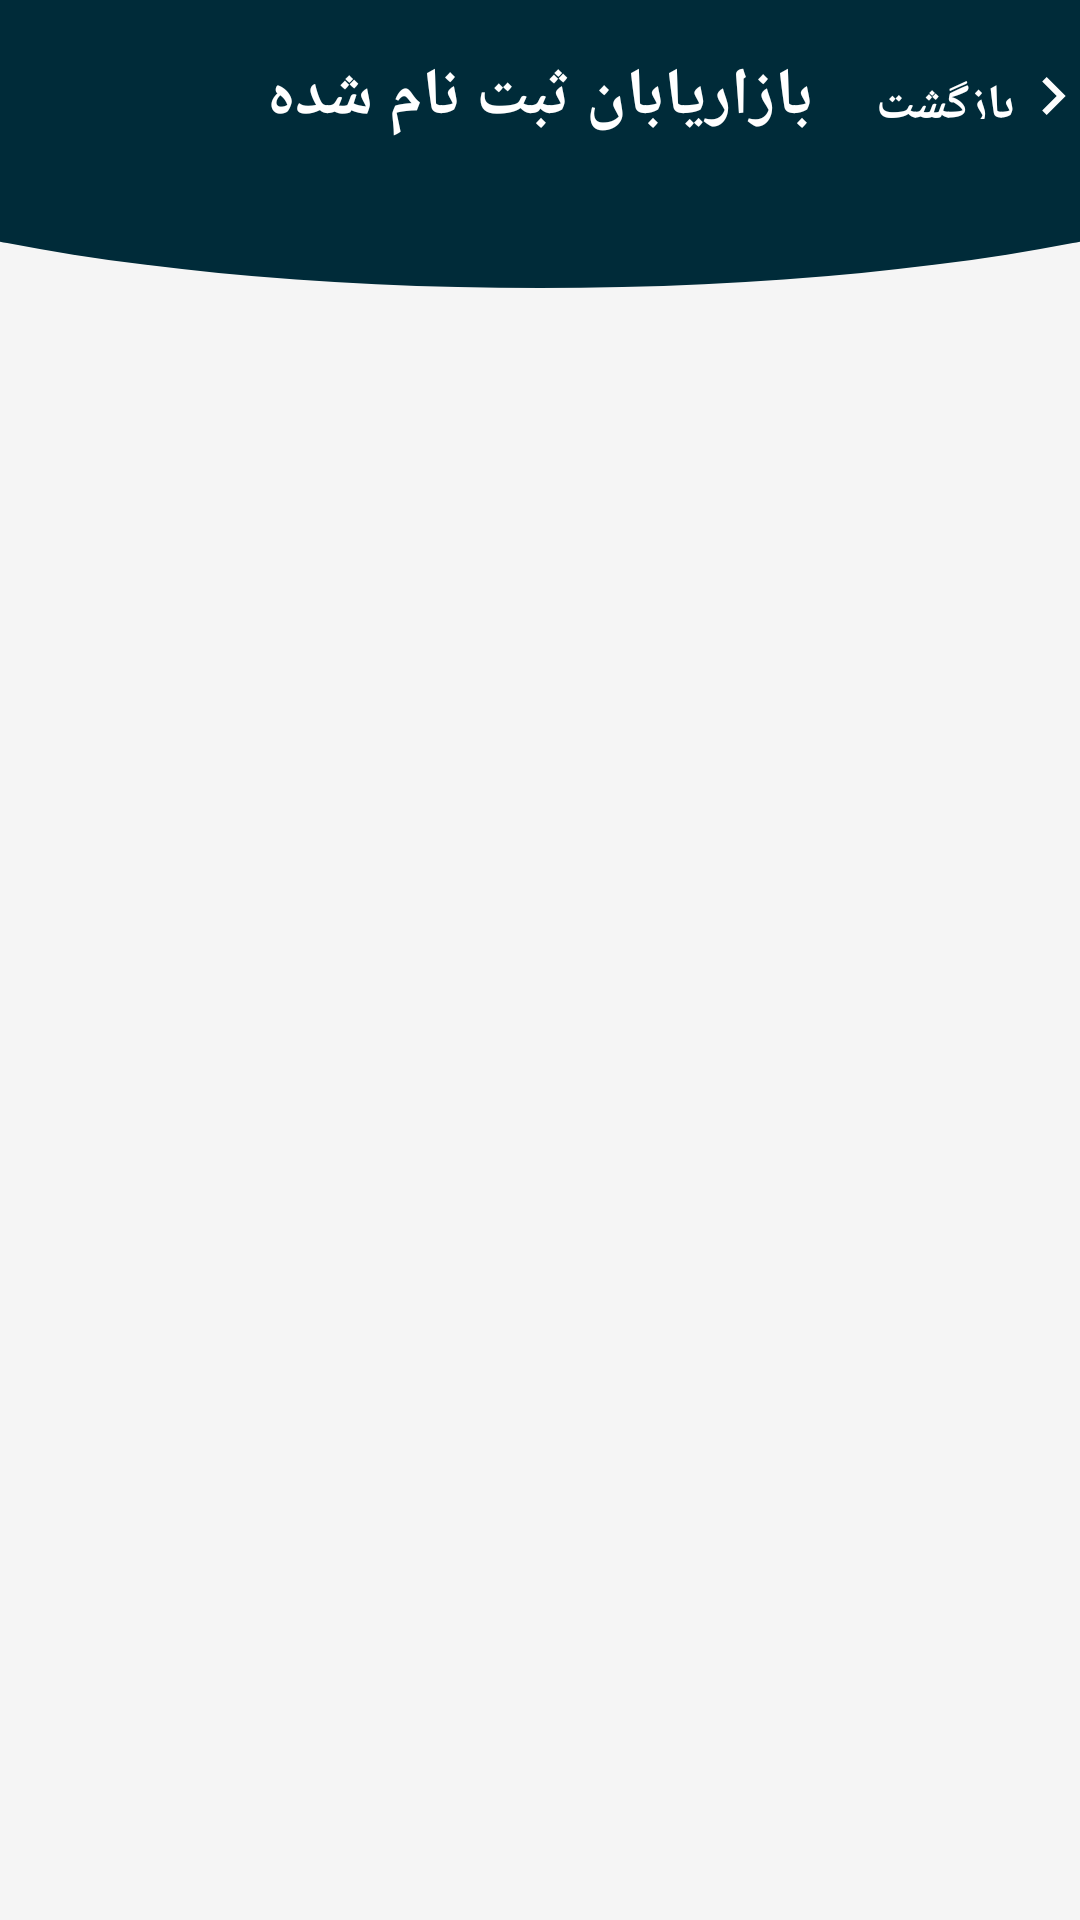

Here is an Android app screen rendered from its layout file. Give the layout XML and the strings, colors and styles it references.
<!-- AndroidManifest.xml: application theme AppTheme -->
<!-- res/layout/activity_registered_marketer.xml -->
<?xml version="1.0" encoding="utf-8"?>
<LinearLayout xmlns:android="http://schemas.android.com/apk/res/android"
    xmlns:app="http://schemas.android.com/apk/res-auto"
    android:layout_width="match_parent"
    android:layout_height="match_parent"
    android:background="@color/color08">

    <android.support.constraint.ConstraintLayout
        android:layout_width="match_parent"
        android:layout_height="match_parent">

        <android.support.constraint.ConstraintLayout
            android:layout_width="0dp"
            android:layout_height="0dp"
            android:background="@color/color06"
            android:orientation="horizontal"
            app:layout_constraintHeight_percent="0.1"
            app:layout_constraintLeft_toLeftOf="parent"
            app:layout_constraintRight_toRightOf="parent"
            app:layout_constraintTop_toTopOf="parent">

            <TextView
                android:id="@+id/tv_title"
                style="@style/text_white_20"
                android:layout_width="0dp"
                android:layout_height="0dp"
                android:gravity="center"
                android:text="@string/registered_marketer"
                app:layout_constraintBottom_toBottomOf="parent"
                app:layout_constraintDimensionRatio="4"
                app:layout_constraintHorizontal_bias="0.5"
                app:layout_constraintLeft_toLeftOf="parent"
                app:layout_constraintRight_toRightOf="parent"
                app:layout_constraintTop_toTopOf="parent"
                app:layout_constraintVertical_bias="0.5"
                app:layout_constraintWidth_percent="0.54" />

            <TextView
                android:id="@+id/tv_return"
                style="@style/tv_return"
                android:layout_width="0dp"
                android:layout_height="0dp"
                android:gravity="right"
                app:layout_constraintBottom_toBottomOf="parent"
                app:layout_constraintDimensionRatio="4"
                app:layout_constraintLeft_toRightOf="@id/tv_title"
                app:layout_constraintTop_toTopOf="parent"
                app:layout_constraintVertical_bias="0.5"
                app:layout_constraintWidth_percent="0.17" />

            <ImageView
                android:layout_width="0dp"
                android:layout_height="0dp"
                android:gravity="end"
                android:src="@drawable/ic_chevron_right_white_24dp"
                app:layout_constraintBottom_toBottomOf="parent"
                app:layout_constraintLeft_toRightOf="@id/tv_return"
                app:layout_constraintTop_toTopOf="parent"
                app:layout_constraintWidth_percent="0.07" />


        </android.support.constraint.ConstraintLayout>

        <android.support.constraint.Guideline
            android:id="@+id/guideline_middle"
            android:layout_width="1dp"
            android:layout_height="wrap_content"
            android:orientation="horizontal"
            app:layout_constraintGuide_percent="0.1" />

        <LinearLayout
            android:layout_width="0dp"
            android:layout_height="0dp"
            android:background="@color/color08"
            app:layout_constraintBottom_toTopOf="@id/guideline_underHeader"
            app:layout_constraintLeft_toLeftOf="parent"
            app:layout_constraintRight_toRightOf="parent"
            app:layout_constraintTop_toBottomOf="@id/guideline_middle">

            <View
                android:layout_width="match_parent"
                android:layout_height="wrap_content"
                android:background="@drawable/curve_shape_dark_blue">

            </View>

        </LinearLayout>

        <android.support.constraint.Guideline
            android:id="@+id/guideline_underHeader"
            android:layout_width="1dp"
            android:layout_height="wrap_content"
            android:orientation="horizontal"
            app:layout_constraintGuide_percent="0.15" />


        <android.support.v7.widget.RecyclerView
            android:id="@+id/registered_marketer_recycler"
            android:layout_width="0dp"
            android:layout_height="0dp"
            app:layout_constraintBottom_toBottomOf="parent"
            app:layout_constraintHeight_percent="0.8"
            app:layout_constraintLeft_toLeftOf="parent"
            app:layout_constraintRight_toRightOf="parent"
            app:layout_constraintTop_toBottomOf="@id/guideline_underHeader"
            app:layout_constraintWidth_percent="0.9" />

    </android.support.constraint.ConstraintLayout>

</LinearLayout>
<!-- resources referenced by this layout -->
<resources>
  <color name="color06">#002b39</color>
  <color name="color08">#f5f5f5</color>
  <!-- drawable curve_shape_dark_blue (drawable-mdpi) -->
  <?xml version="1.0" encoding="utf-8"?>
  <layer-list xmlns:android="http://schemas.android.com/apk/res/android">
      <item>
          <shape android:shape="rectangle"/>
      </item>
      <item
          android:bottom="0dp"
          android:left="-100dp"
          android:right="-100dp"
          android:top="-100dp">
          <shape android:shape="oval">
              <solid android:color="@color/color06" />
          </shape>
      </item>
  </layer-list>
  <!-- drawable ic_chevron_right_white_24dp (drawable-mdpi) -->
  <vector android:alpha="0.99" android:height="24dp"
      android:tint="#FFFFFF" android:viewportHeight="24.0"
      android:viewportWidth="24.0" android:width="24dp" xmlns:android="http://schemas.android.com/apk/res/android">
      <path android:fillColor="#FF000000" android:pathData="M10,6L8.59,7.41 13.17,12l-4.58,4.59L10,18l6,-6z"/>
  </vector>
  <string name="registered_marketer">بازاریابان ثبت نام شده</string>
  <style name="text_white_20">
          <item name="android:textSize">22sp</item>
          <item name="android:textStyle">bold</item>
          <item name="android:textColor">@color/white</item>
          <item name="android:paddingRight">5dp</item>
          <item name="android:paddingLeft">5dp</item>
      </style>
  <style name="tv_return">
         <item name="android:textStyle">bold</item>
         <item name="android:textSize">16sp</item>
         <item name="android:textColor">@color/white</item>
         <item name="android:text">@string/back</item>
  
     </style>
  <style name="AppTheme" parent="Theme.Design.NoActionBar">
          
          <item name="colorPrimary">@color/colorPrimary</item>
          <item name="colorPrimaryDark">@color/colorPrimaryDark</item>
          <item name="colorAccent">@color/colorAccent</item>
      </style>
  <color name="white">#fff</color>
  <string name="back">بازگشت</string>
  <color name="colorPrimary">#002c3a</color>
  <color name="colorPrimaryDark">#001d26</color>
  <color name="colorAccent">#000000</color>
</resources>
